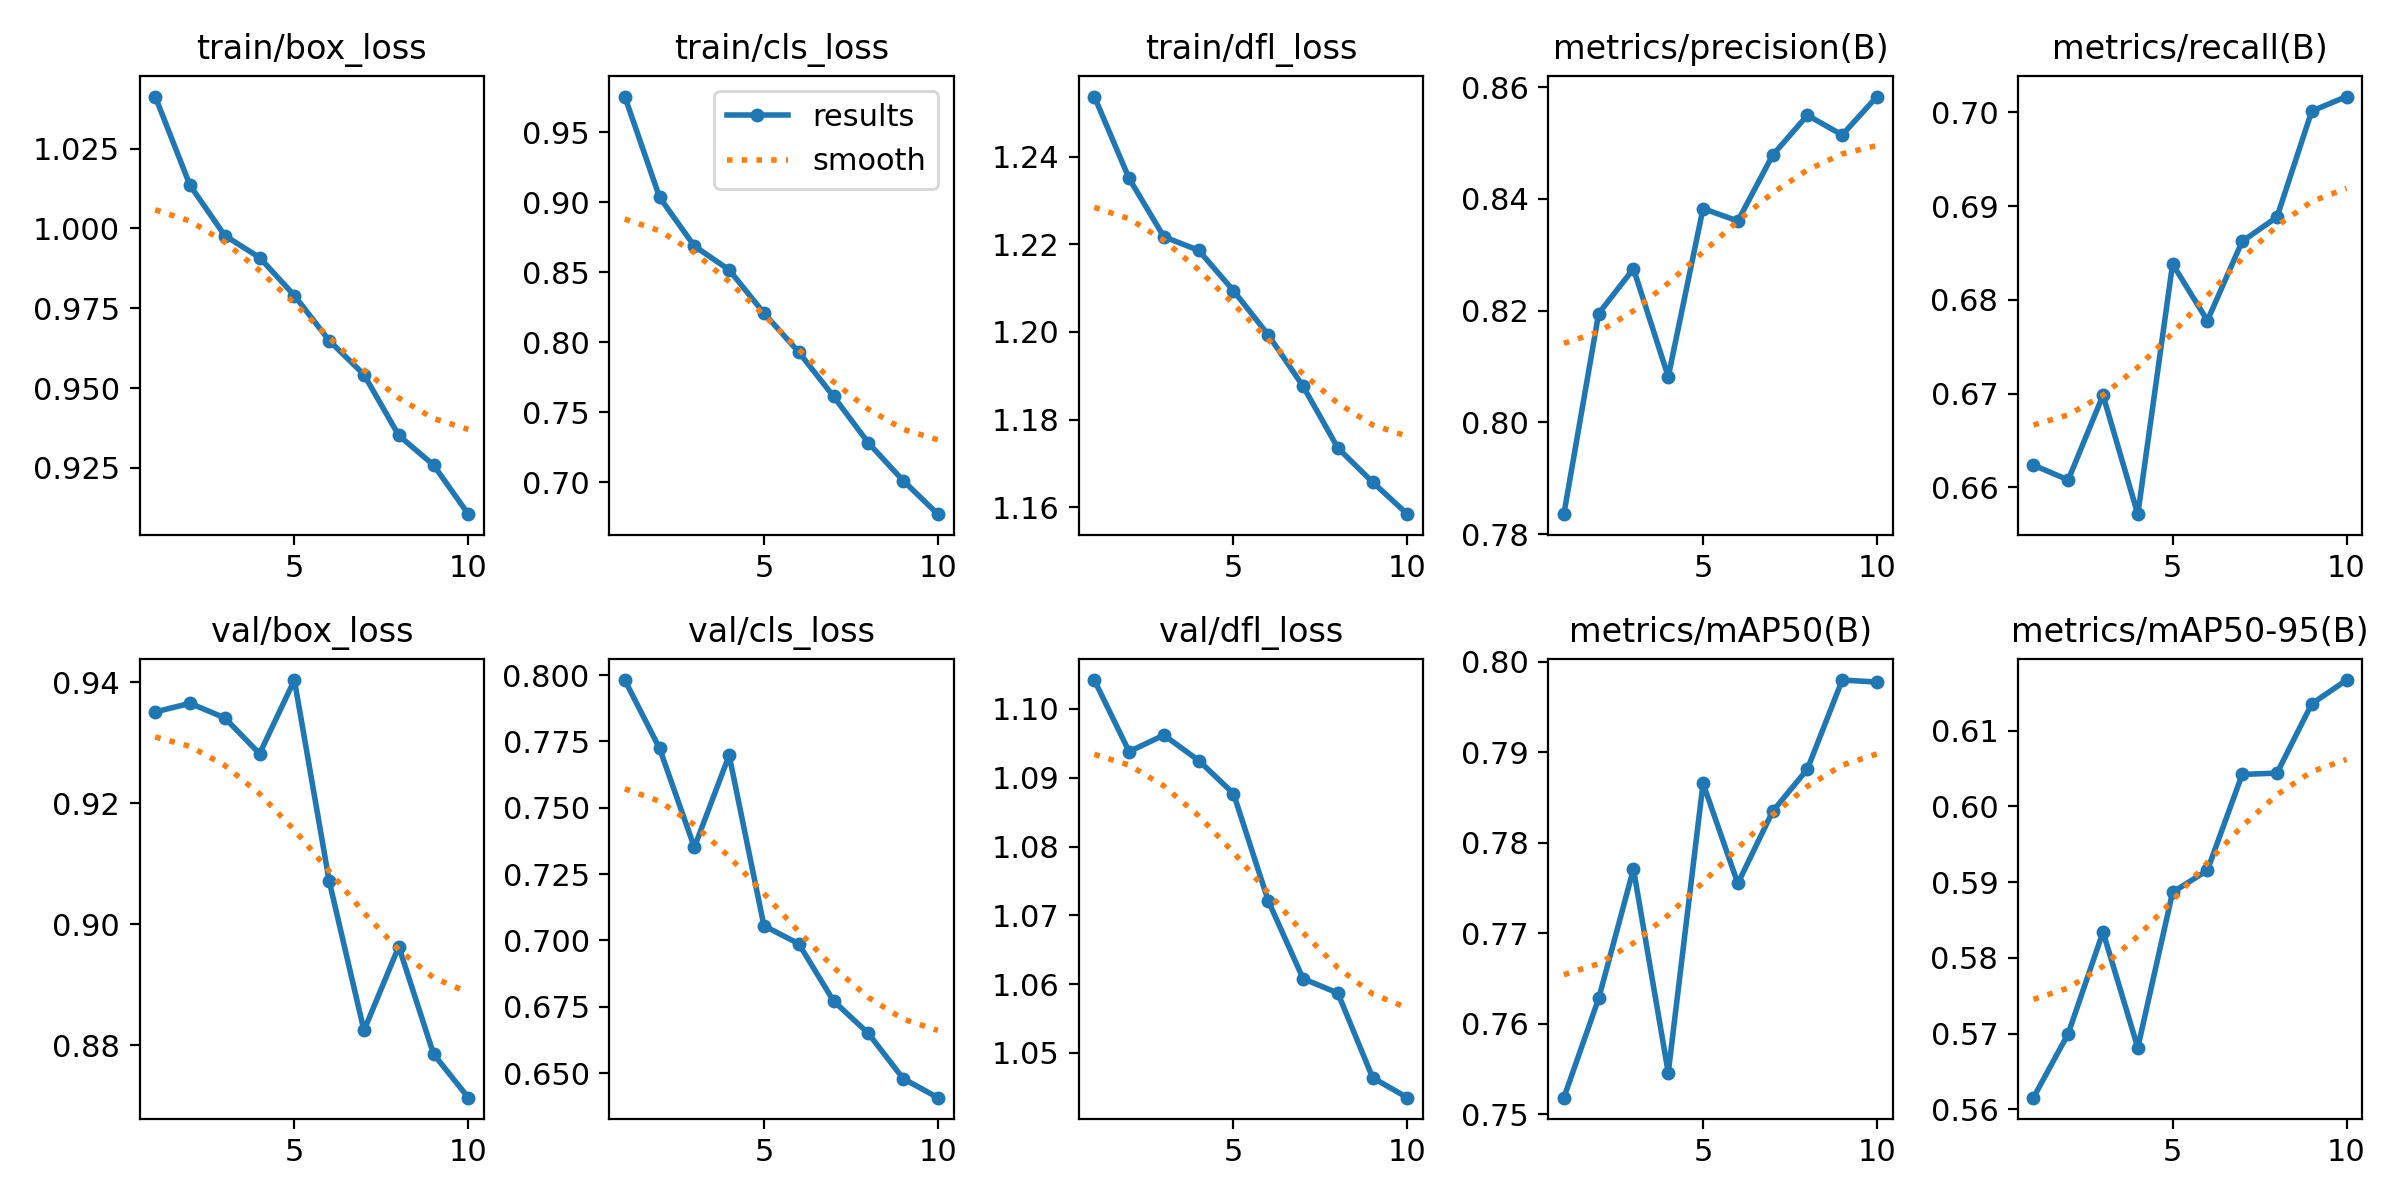

The file beside this chart, header and first rows:
epoch, train/box_loss, train/cls_loss, train/dfl_loss, metrics/precision(B), metrics/recall(B), metrics/mAP50(B), metrics/mAP50-95(B), val/box_loss, val/cls_loss, val/dfl_loss, lr/pg0, lr/pg1, lr/pg2
1, 1.041, 0.9756, 1.254, 0.7836, 0.6624, 0.7518, 0.5615, 0.9351, 0.7981, 1.104, 0.07001, 0.003332, 0.003332
2, 1.014, 0.9036, 1.235, 0.8195, 0.6608, 0.7628, 0.57, 0.9365, 0.7724, 1.094, 0.03935, 0.006006, 0.006006
3, 0.9978, 0.8687, 1.222, 0.8275, 0.6698, 0.7771, 0.5834, 0.9341, 0.7351, 1.096, 0.00803, 0.008019, 0.008019
4, 0.9909, 0.8517, 1.219, 0.8082, 0.6572, 0.7546, 0.5681, 0.9282, 0.7698, 1.093, 0.00703, 0.00703, 0.00703
5, 0.979, 0.8208, 1.209, 0.8383, 0.6838, 0.7866, 0.5886, 0.9404, 0.7055, 1.088, 0.00604, 0.00604, 0.00604
6, 0.9649, 0.7929, 1.199, 0.836, 0.6778, 0.7755, 0.5916, 0.9071, 0.6988, 1.072, 0.00505, 0.00505, 0.00505
7, 0.9542, 0.7613, 1.188, 0.8478, 0.6862, 0.7835, 0.6042, 0.8824, 0.6772, 1.061, 0.00406, 0.00406, 0.00406
8, 0.9352, 0.728, 1.173, 0.855, 0.6888, 0.7882, 0.6044, 0.8963, 0.665, 1.059, 0.00307, 0.00307, 0.00307
9, 0.9259, 0.701, 1.166, 0.8515, 0.7001, 0.798, 0.6135, 0.8785, 0.648, 1.046, 0.00208, 0.00208, 0.00208
10, 0.9105, 0.677, 1.158, 0.8583, 0.7017, 0.7978, 0.6167, 0.8713, 0.6408, 1.044, 0.00109, 0.00109, 0.00109
